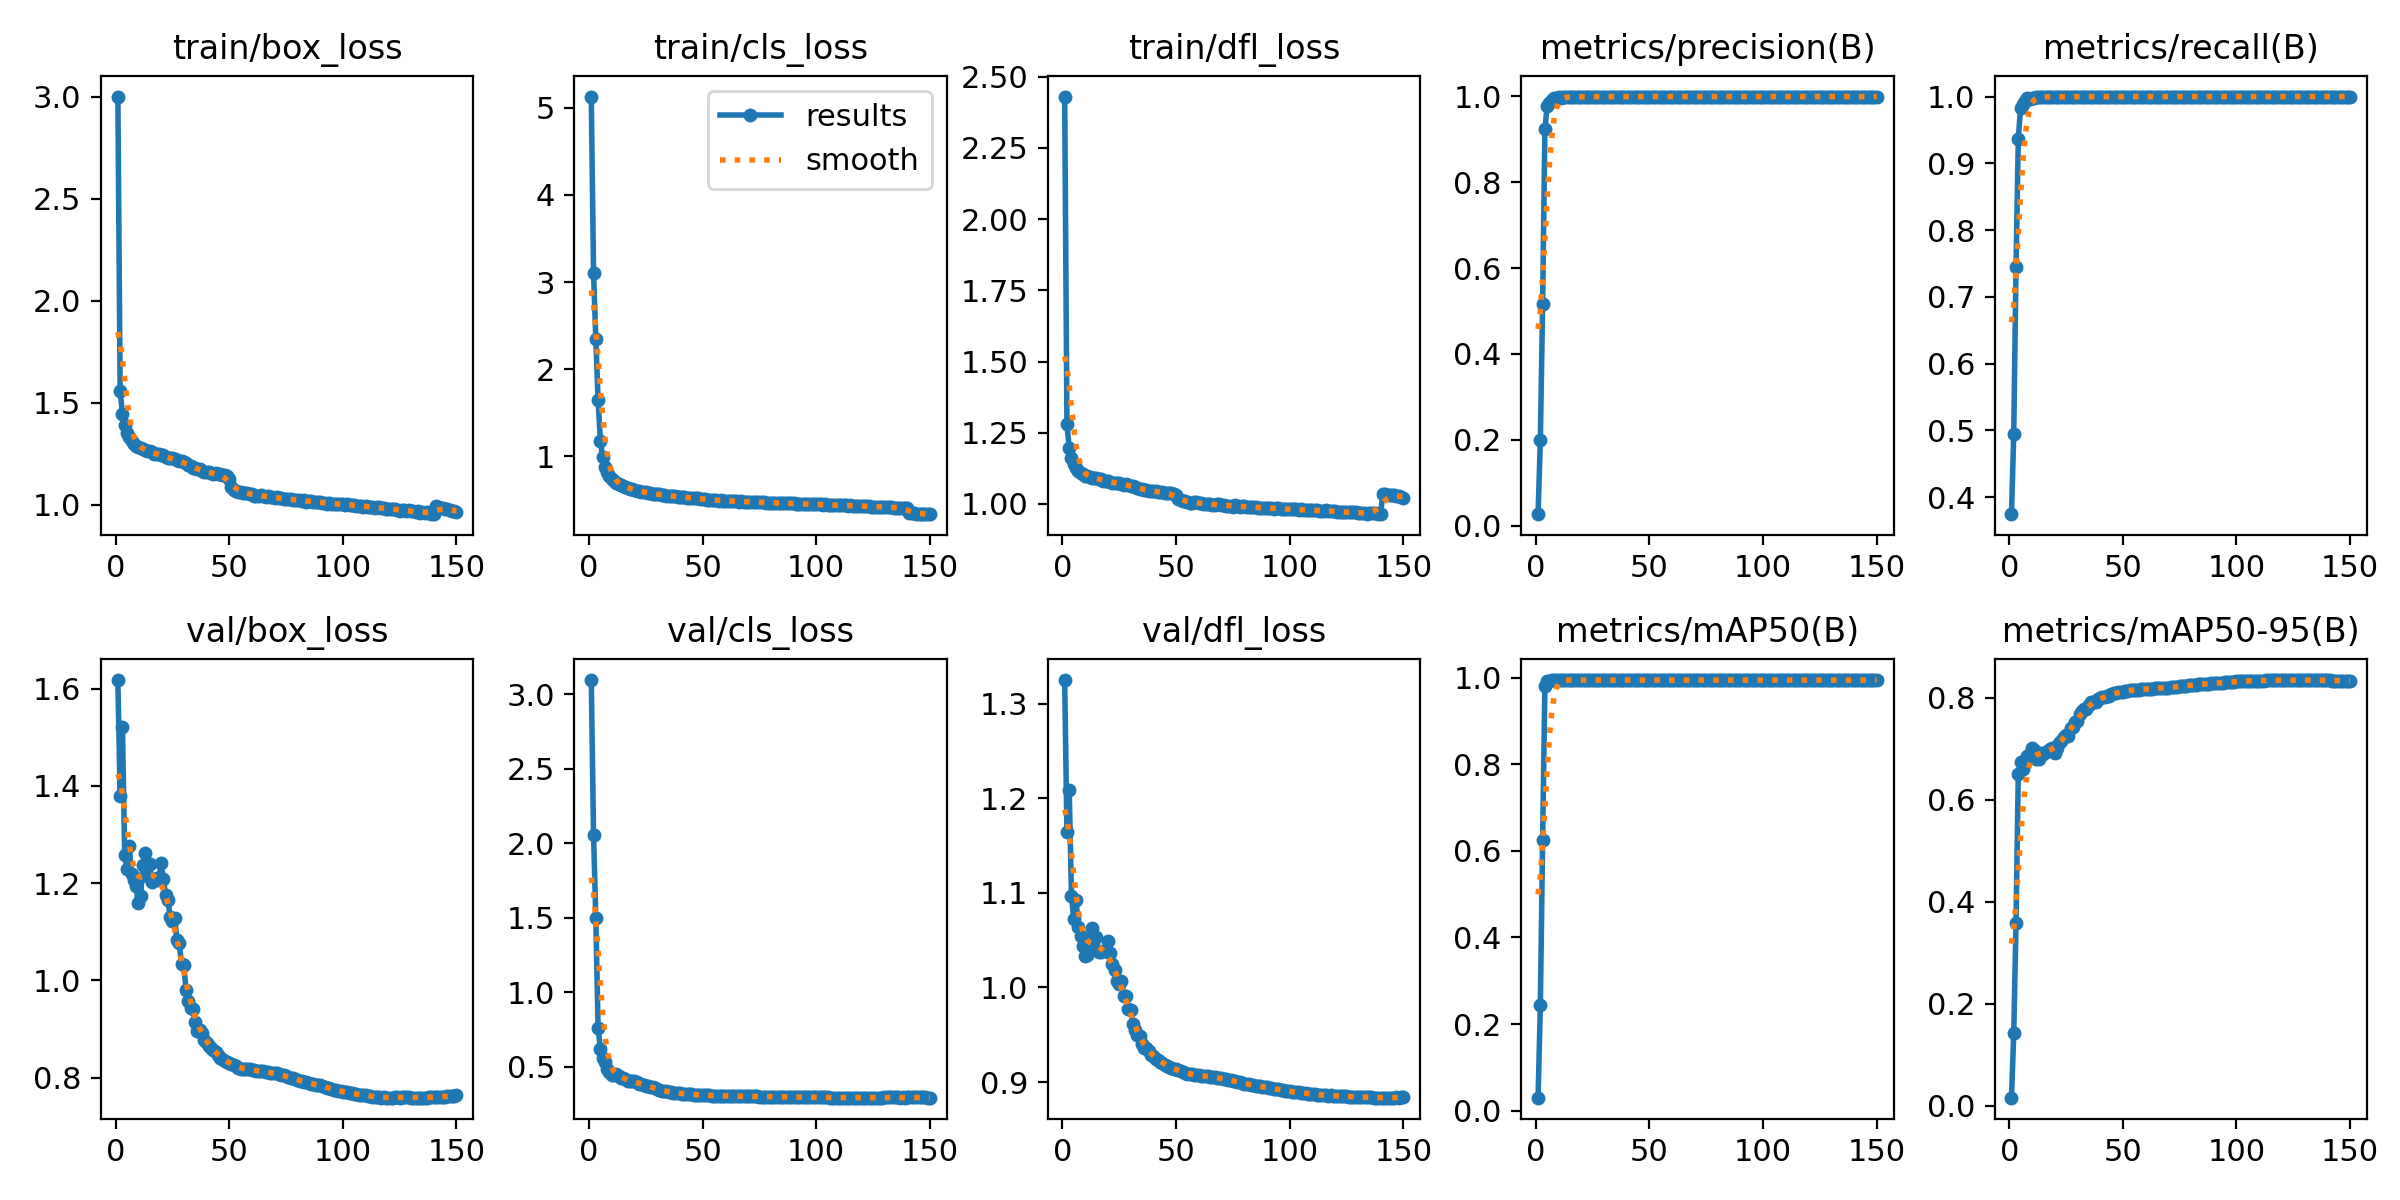

Data behind this chart, as committed beside it:
epoch, train/box_loss, train/cls_loss, train/dfl_loss, metrics/precision(B), metrics/recall(B), metrics/mAP50(B), metrics/mAP50-95(B), val/box_loss, val/cls_loss, val/dfl_loss, lr/pg0, lr/pg1, lr/pg2
1, 3.001, 5.129, 2.43, 0.02667, 0.3746, 0.0298, 0.0163, 1.618, 3.096, 1.325, 0.003331, 0.003331, 0.003331
2, 1.558, 3.105, 1.279, 0.1988, 0.4947, 0.2432, 0.1428, 1.379, 2.059, 1.164, 0.00662, 0.00662, 0.00662
3, 1.445, 2.353, 1.196, 0.5165, 0.7442, 0.6252, 0.3587, 1.522, 1.497, 1.208, 0.009865, 0.009865, 0.009865
4, 1.391, 1.646, 1.163, 0.9234, 0.9358, 0.982, 0.6513, 1.257, 0.7608, 1.096, 0.009802, 0.009802, 0.009802
5, 1.351, 1.182, 1.142, 0.9773, 0.9833, 0.9939, 0.6746, 1.229, 0.6199, 1.072, 0.009802, 0.009802, 0.009802
6, 1.33, 0.9926, 1.127, 0.9838, 0.9889, 0.9936, 0.6595, 1.276, 0.5595, 1.093, 0.009736, 0.009736, 0.009736
7, 1.312, 0.8817, 1.116, 0.9925, 0.9936, 0.9947, 0.6758, 1.218, 0.5291, 1.063, 0.00967, 0.00967, 0.00967
8, 1.296, 0.8166, 1.11, 0.9958, 0.9975, 0.9949, 0.6849, 1.206, 0.4883, 1.054, 0.009604, 0.009604, 0.009604
9, 1.289, 0.7743, 1.104, 0.9955, 0.9968, 0.9949, 0.69, 1.195, 0.4659, 1.044, 0.009538, 0.009538, 0.009538
10, 1.283, 0.7409, 1.1, 0.9973, 0.9978, 0.9949, 0.7003, 1.159, 0.4481, 1.033, 0.009472, 0.009472, 0.009472
11, 1.277, 0.716, 1.099, 0.997, 0.9985, 0.995, 0.6973, 1.174, 0.4465, 1.034, 0.009406, 0.009406, 0.009406
12, 1.272, 0.7008, 1.095, 0.9985, 0.9991, 0.995, 0.6804, 1.237, 0.4507, 1.051, 0.00934, 0.00934, 0.00934
13, 1.267, 0.6821, 1.09, 0.9981, 0.9989, 0.995, 0.6794, 1.261, 0.4402, 1.063, 0.009274, 0.009274, 0.009274
14, 1.265, 0.6706, 1.091, 0.9984, 0.9995, 0.995, 0.6915, 1.214, 0.4259, 1.04, 0.009208, 0.009208, 0.009208
15, 1.264, 0.6596, 1.091, 0.9991, 0.9996, 0.995, 0.6887, 1.24, 0.4245, 1.053, 0.009142, 0.009142, 0.009142
16, 1.257, 0.6476, 1.087, 0.9989, 0.9995, 0.995, 0.6943, 1.202, 0.4152, 1.038, 0.009076, 0.009076, 0.009076
17, 1.249, 0.6344, 1.086, 0.999, 0.9994, 0.995, 0.6959, 1.208, 0.4079, 1.037, 0.00901, 0.00901, 0.00901
18, 1.247, 0.6314, 1.082, 0.9988, 0.9995, 0.995, 0.6987, 1.211, 0.4068, 1.038, 0.008944, 0.008944, 0.008944
19, 1.247, 0.6217, 1.08, 0.9989, 1, 0.995, 0.7013, 1.207, 0.4031, 1.039, 0.008878, 0.008878, 0.008878
20, 1.242, 0.6181, 1.081, 0.9989, 0.9997, 0.995, 0.6907, 1.241, 0.4047, 1.049, 0.008812, 0.008812, 0.008812
21, 1.242, 0.6092, 1.077, 0.9991, 0.9999, 0.995, 0.7003, 1.209, 0.3977, 1.036, 0.008746, 0.008746, 0.008746
22, 1.234, 0.6013, 1.075, 0.9987, 0.9994, 0.995, 0.711, 1.177, 0.3879, 1.024, 0.00868, 0.00868, 0.00868
23, 1.231, 0.5963, 1.074, 0.9992, 0.9999, 0.995, 0.7152, 1.166, 0.3837, 1.019, 0.008614, 0.008614, 0.008614
24, 1.229, 0.5945, 1.073, 0.999, 0.9998, 0.995, 0.7236, 1.13, 0.377, 1.007, 0.008548, 0.008548, 0.008548
25, 1.227, 0.5906, 1.073, 0.9991, 0.9999, 0.995, 0.7271, 1.121, 0.3742, 1.004, 0.008482, 0.008482, 0.008482
26, 1.222, 0.5832, 1.07, 0.9989, 0.9997, 0.995, 0.7254, 1.128, 0.3738, 1.007, 0.008416, 0.008416, 0.008416
27, 1.218, 0.5782, 1.068, 0.999, 0.9998, 0.995, 0.7395, 1.083, 0.3633, 0.991, 0.00835, 0.00835, 0.00835
28, 1.215, 0.5745, 1.069, 0.9989, 0.9996, 0.995, 0.7424, 1.077, 0.362, 0.9909, 0.008284, 0.008284, 0.008284
29, 1.213, 0.5723, 1.067, 0.9988, 0.9995, 0.995, 0.7524, 1.034, 0.3546, 0.9768, 0.008218, 0.008218, 0.008218
30, 1.208, 0.5679, 1.064, 0.999, 0.9997, 0.995, 0.7532, 1.031, 0.3539, 0.976, 0.008152, 0.008152, 0.008152
31, 1.207, 0.5656, 1.063, 0.9989, 0.9997, 0.995, 0.7686, 0.98, 0.346, 0.961, 0.008086, 0.008086, 0.008086
32, 1.193, 0.5571, 1.058, 0.9992, 0.9998, 0.995, 0.7741, 0.9585, 0.3396, 0.9549, 0.00802, 0.00802, 0.00802
33, 1.188, 0.5556, 1.055, 0.9991, 0.9998, 0.995, 0.7777, 0.9424, 0.3373, 0.9494, 0.007954, 0.007954, 0.007954
34, 1.181, 0.5499, 1.054, 0.9993, 0.9998, 0.995, 0.7784, 0.9419, 0.3355, 0.9491, 0.007888, 0.007888, 0.007888
35, 1.178, 0.5502, 1.052, 0.9992, 0.9999, 0.995, 0.7862, 0.9133, 0.3307, 0.9407, 0.007822, 0.007822, 0.007822
36, 1.176, 0.548, 1.05, 0.9991, 0.9998, 0.995, 0.7907, 0.8967, 0.328, 0.9359, 0.007756, 0.007756, 0.007756
37, 1.173, 0.5461, 1.05, 0.9993, 0.9999, 0.995, 0.7909, 0.8986, 0.3264, 0.9357, 0.00769, 0.00769, 0.00769
38, 1.167, 0.5437, 1.047, 0.9993, 0.9999, 0.995, 0.7923, 0.8916, 0.3251, 0.9329, 0.007624, 0.007624, 0.007624
39, 1.163, 0.5365, 1.045, 0.9992, 0.9999, 0.995, 0.7963, 0.8772, 0.3226, 0.9288, 0.007558, 0.007558, 0.007558
40, 1.161, 0.5372, 1.045, 0.9993, 0.9999, 0.995, 0.7983, 0.8718, 0.3215, 0.9272, 0.007492, 0.007492, 0.007492
41, 1.16, 0.534, 1.045, 0.9993, 0.9998, 0.995, 0.8008, 0.864, 0.3196, 0.9247, 0.007426, 0.007426, 0.007426
42, 1.154, 0.5308, 1.044, 0.9993, 0.9998, 0.995, 0.8016, 0.8614, 0.3187, 0.9236, 0.00736, 0.00736, 0.00736
43, 1.152, 0.5281, 1.042, 0.9993, 0.9998, 0.995, 0.803, 0.8558, 0.3173, 0.9215, 0.007294, 0.007294, 0.007294
44, 1.153, 0.529, 1.042, 0.9993, 0.9998, 0.995, 0.804, 0.8527, 0.3162, 0.9206, 0.007228, 0.007228, 0.007228
45, 1.149, 0.5263, 1.039, 0.9993, 0.9998, 0.995, 0.8065, 0.8454, 0.3144, 0.9185, 0.007162, 0.007162, 0.007162
46, 1.148, 0.522, 1.038, 0.9993, 0.9998, 0.995, 0.8083, 0.841, 0.3133, 0.9171, 0.007096, 0.007096, 0.007096
47, 1.145, 0.5206, 1.038, 0.9993, 0.9998, 0.995, 0.8094, 0.8377, 0.3124, 0.9162, 0.00703, 0.00703, 0.00703
48, 1.145, 0.5184, 1.038, 0.9993, 0.9998, 0.995, 0.8103, 0.8337, 0.3115, 0.9149, 0.006964, 0.006964, 0.006964
49, 1.14, 0.5151, 1.036, 0.9993, 0.9999, 0.995, 0.8108, 0.8318, 0.3106, 0.9143, 0.006898, 0.006898, 0.006898
50, 1.127, 0.5166, 1.031, 0.9993, 0.9999, 0.995, 0.8117, 0.8305, 0.3101, 0.9136, 0.006832, 0.006832, 0.006832
51, 1.086, 0.5131, 1.017, 0.9993, 0.9999, 0.995, 0.8124, 0.8285, 0.3095, 0.9127, 0.006766, 0.006766, 0.006766
52, 1.075, 0.5064, 1.013, 0.9993, 0.9999, 0.995, 0.8134, 0.8254, 0.3084, 0.9115, 0.0067, 0.0067, 0.0067
53, 1.068, 0.5038, 1.01, 0.9993, 0.9999, 0.995, 0.8141, 0.8228, 0.3076, 0.9104, 0.006634, 0.006634, 0.006634
54, 1.065, 0.5016, 1.009, 0.9993, 0.9999, 0.995, 0.8152, 0.82, 0.3068, 0.9094, 0.006568, 0.006568, 0.006568
55, 1.063, 0.4991, 1.008, 0.9993, 0.9999, 0.995, 0.8156, 0.8179, 0.306, 0.9086, 0.006502, 0.006502, 0.006502
56, 1.059, 0.4985, 1.004, 0.9993, 0.9999, 0.995, 0.8154, 0.8172, 0.3059, 0.9082, 0.006436, 0.006436, 0.006436
57, 1.056, 0.495, 1.004, 0.9993, 0.9999, 0.995, 0.8158, 0.8174, 0.3058, 0.9082, 0.00637, 0.00637, 0.00637
58, 1.056, 0.4969, 1.005, 0.9993, 0.9999, 0.995, 0.8162, 0.8168, 0.3054, 0.9078, 0.006304, 0.006304, 0.006304
59, 1.055, 0.4946, 1.005, 0.9994, 0.9999, 0.995, 0.8164, 0.8168, 0.3052, 0.9077, 0.006238, 0.006238, 0.006238
60, 1.051, 0.4936, 1.003, 0.9994, 0.9999, 0.995, 0.8166, 0.8154, 0.3046, 0.9071, 0.006172, 0.006172, 0.006172
... 90 more rows
